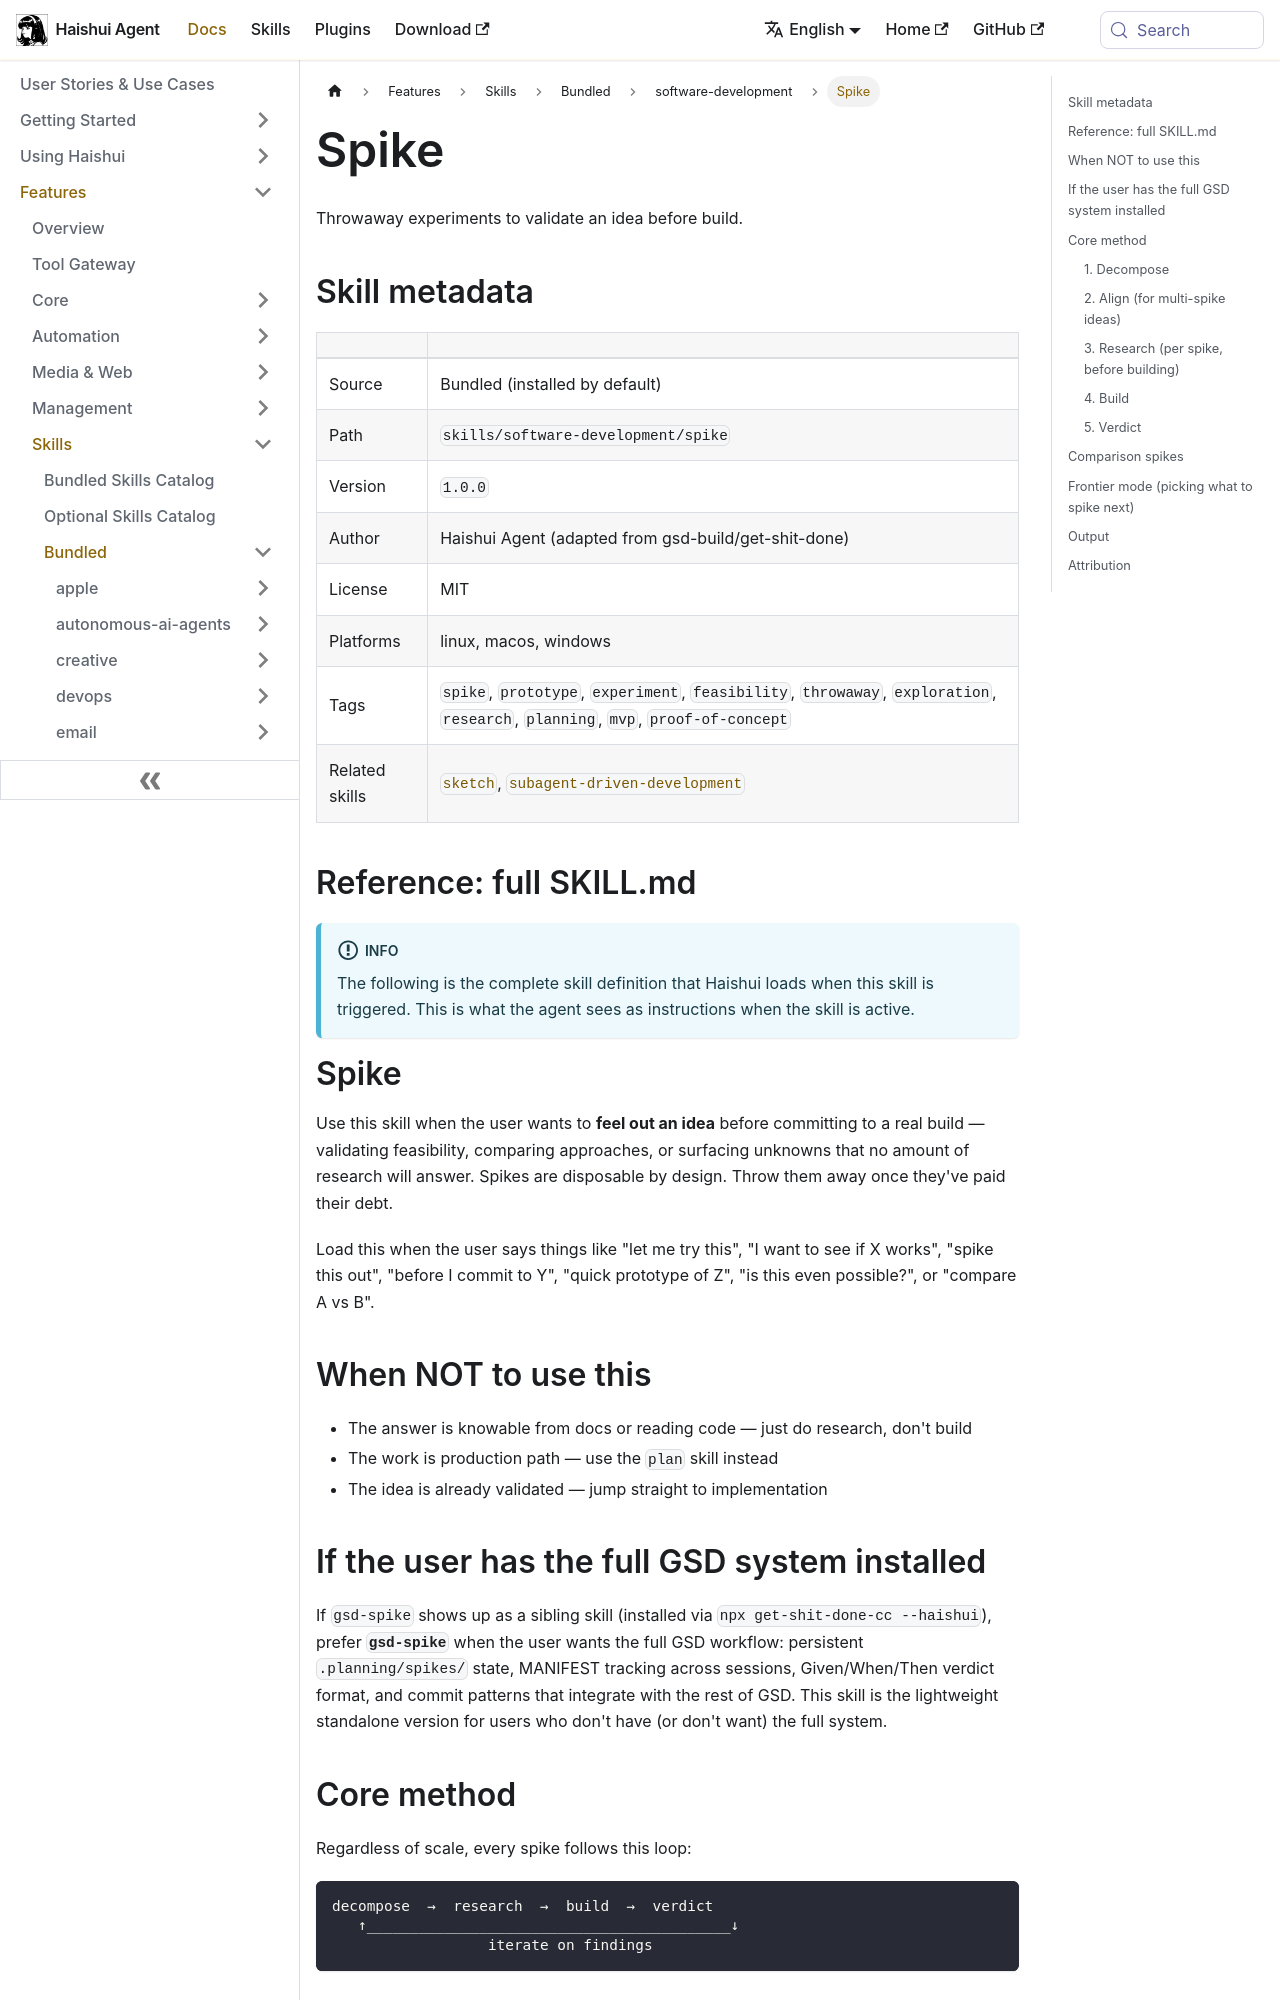

repository: aiqinghaiwork163/haishui-agent · page: docs/user-guide/skills/bundled/software-development/software-development-spike/index.html · generator: docusaurus

---
title: "Spike — Throwaway experiments to validate an idea before build"
sidebar_label: "Spike"
description: "Throwaway experiments to validate an idea before build"
---

{/* This page is auto-generated from the skill's SKILL.md by website/scripts/generate-skill-docs.py. Edit the source SKILL.md, not this page. */}

# Spike

Throwaway experiments to validate an idea before build.

## Skill metadata

| | |
|---|---|
| Source | Bundled (installed by default) |
| Path | `skills/software-development/spike` |
| Version | `1.0.0` |
| Author | Haishui Agent (adapted from gsd-build/get-shit-done) |
| License | MIT |
| Platforms | linux, macos, windows |
| Tags | `spike`, `prototype`, `experiment`, `feasibility`, `throwaway`, `exploration`, `research`, `planning`, `mvp`, `proof-of-concept` |
| Related skills | [`sketch`](../../optional/creative/creative-sketch.md), [`subagent-driven-development`](../../optional/software-development/software-development-subagent-driven-development.md) |

## Reference: full SKILL.md

:::info
The following is the complete skill definition that Haishui loads when this skill is triggered. This is what the agent sees as instructions when the skill is active.
:::

# Spike

Use this skill when the user wants to **feel out an idea** before committing to a real build — validating feasibility, comparing approaches, or surfacing unknowns that no amount of research will answer. Spikes are disposable by design. Throw them away once they've paid their debt.

Load this when the user says things like "let me try this", "I want to see if X works", "spike this out", "before I commit to Y", "quick prototype of Z", "is this even possible?", or "compare A vs B".

## When NOT to use this

- The answer is knowable from docs or reading code — just do research, don't build
- The work is production path — use the `plan` skill instead
- The idea is already validated — jump straight to implementation

## If the user has the full GSD system installed

If `gsd-spike` shows up as a sibling skill (installed via `npx get-shit-done-cc --haishui`), prefer **`gsd-spike`** when the user wants the full GSD workflow: persistent `.planning/spikes/` state, MANIFEST tracking across sessions, Given/When/Then verdict format, and commit patterns that integrate with the rest of GSD. This skill is the lightweight standalone version for users who don't have (or don't want) the full system.

## Core method

Regardless of scale, every spike follows this loop:

```
decompose  →  research  →  build  →  verdict
   ↑__________________________________________↓
                  iterate on findings
```
